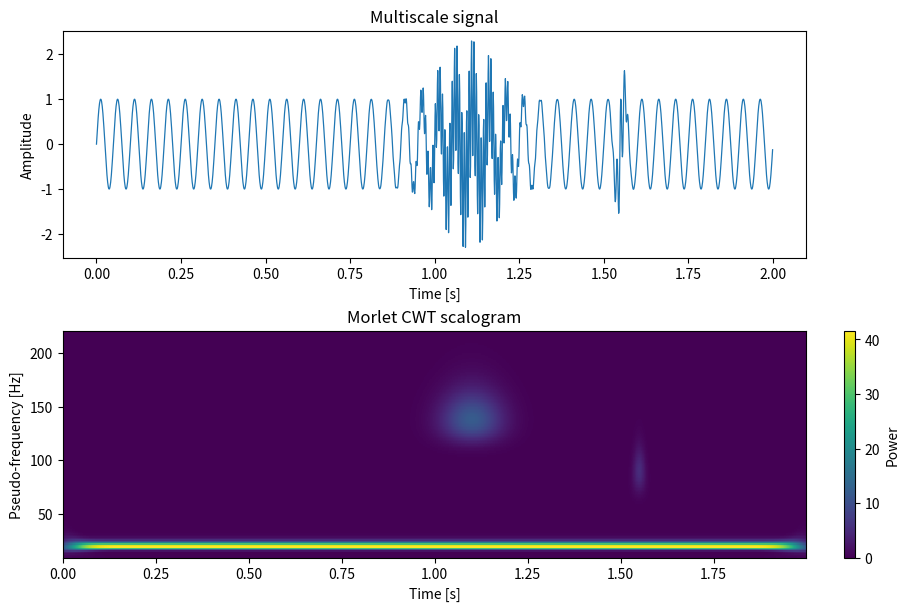

Generate this figure with matplotlib:
"""Continuous wavelet transform example using a Morlet wavelet."""

from pathlib import Path
import os

os.environ.setdefault("MPLCONFIGDIR", str(Path("outputs/.matplotlib")))
import matplotlib

matplotlib.use("Agg")

import matplotlib.pyplot as plt
import numpy as np
from scipy import signal


def make_multiscale_signal(fs: float, duration: float) -> tuple[np.ndarray, np.ndarray]:
    """Create a signal with a low-frequency component and a short high-frequency burst."""
    t = np.arange(0.0, duration, 1.0 / fs)
    low = np.sin(2.0 * np.pi * 20.0 * t)
    burst_window = np.exp(-0.5 * ((t - 1.1) / 0.08) ** 2)
    burst = 1.4 * burst_window * np.sin(2.0 * np.pi * 140.0 * t)
    pulse = signal.gausspulse(t - 1.55, fc=90.0, bw=0.35)
    return t, low + burst + pulse


def morlet_cwt(
    x: np.ndarray,
    fs: float,
    frequencies: np.ndarray,
    omega0: float = 6.0,
) -> tuple[np.ndarray, np.ndarray]:
    """Compute a Morlet CWT without requiring PyWavelets."""
    scales = omega0 * fs / (2.0 * np.pi * frequencies)
    coefficients = np.empty((len(frequencies), len(x)), dtype=np.complex128)

    for row, scale in enumerate(scales):
        half_width = int(np.ceil(5.0 * scale))
        n = np.arange(-half_width, half_width + 1)
        wavelet = np.pi ** (-0.25) * np.exp(1j * omega0 * n / scale)
        wavelet *= np.exp(-0.5 * (n / scale) ** 2) / np.sqrt(scale)
        coefficients[row] = signal.fftconvolve(x, np.conj(wavelet[::-1]), mode="same")

    return coefficients, scales


def main() -> None:
    fs = 1_000.0
    duration = 2.0
    t, x = make_multiscale_signal(fs, duration)
    frequencies = np.linspace(10.0, 220.0, 160)
    coefficients, scales = morlet_cwt(x, fs, frequencies)
    power = np.abs(coefficients) ** 2

    output_dir = Path("outputs")
    output_dir.mkdir(exist_ok=True)

    fig, axes = plt.subplots(2, 1, figsize=(9, 6), constrained_layout=True)
    axes[0].plot(t, x, linewidth=0.9)
    axes[0].set_title("Multiscale signal")
    axes[0].set_xlabel("Time [s]")
    axes[0].set_ylabel("Amplitude")

    mesh = axes[1].pcolormesh(t, frequencies, power, shading="auto")
    axes[1].set_title("Morlet CWT scalogram")
    axes[1].set_xlabel("Time [s]")
    axes[1].set_ylabel("Pseudo-frequency [Hz]")
    fig.colorbar(mesh, ax=axes[1], label="Power")

    output_path = output_dir / "wavelet_transform_example.png"
    fig.savefig(output_path, dpi=160)
    print(f"Saved {output_path}")
    print(f"Scale range: {scales.min():.2f} to {scales.max():.2f} samples")


if __name__ == "__main__":
    main()
